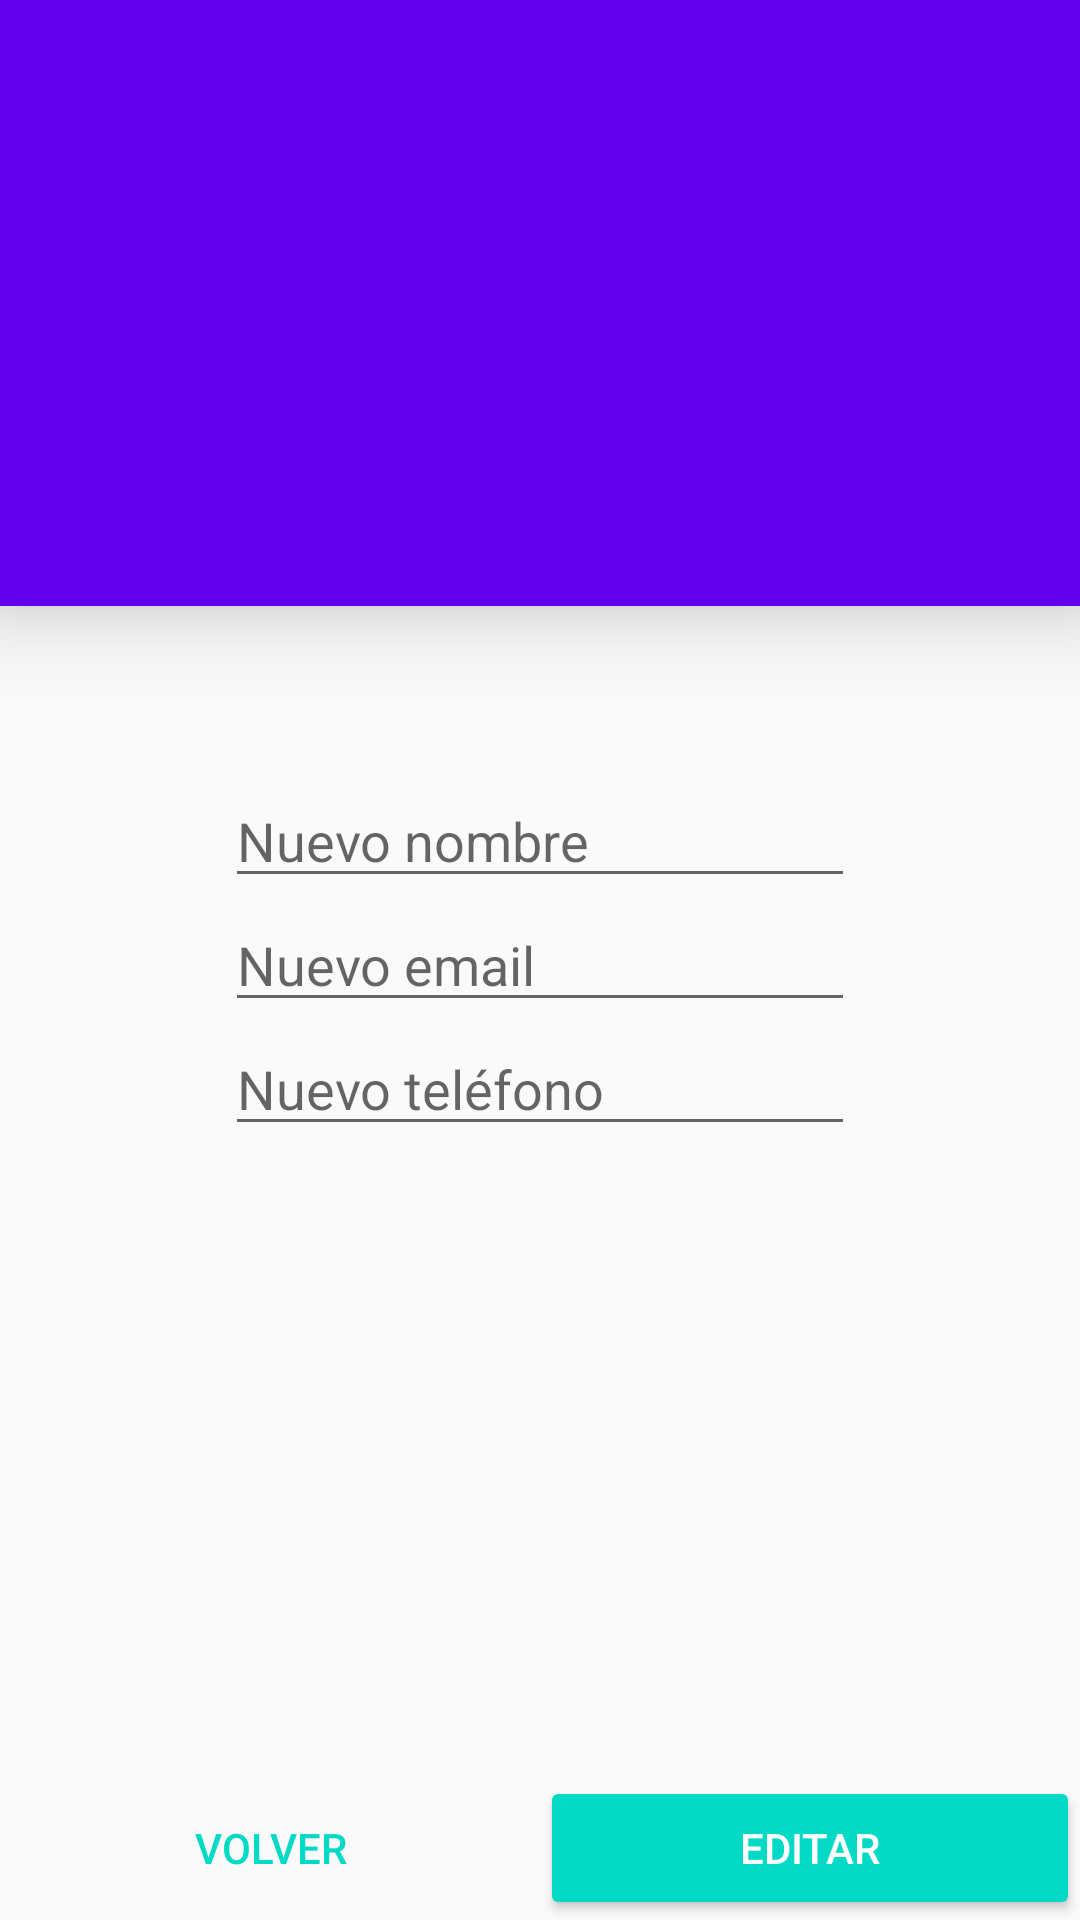

Here is an Android app screen rendered from its layout file. Give the layout XML and the strings, colors and styles it references.
<!-- AndroidManifest.xml: application theme AppTheme -->
<!-- res/layout/activity_editactivity.xml -->
<?xml version="1.0" encoding="utf-8"?>
<RelativeLayout xmlns:android="http://schemas.android.com/apk/res/android"
    xmlns:app="http://schemas.android.com/apk/res-auto"
    xmlns:tools="http://schemas.android.com/tools"
    android:id="@+id/edit_layout"
    android:layout_width="match_parent"
    android:layout_height="match_parent"
    tools:context="es.checkitt.apps.contactosmortal.EditActivity">

    <LinearLayout
        android:layout_width="match_parent"
        android:layout_height="wrap_content"
        android:background="@color/colorPrimary"
        android:elevation="16dp"
        android:gravity="center_horizontal"
        android:orientation="horizontal">

        <ImageView
            android:id="@+id/setPicture_edit"
            android:layout_width="150dp"
            android:layout_height="150dp"
            android:layout_centerVertical="true"
            android:layout_marginBottom="26dp"
            android:layout_marginTop="26dp"
            android:adjustViewBounds="true"
            android:scaleType="centerCrop"
            android:tint="@android:color/white"
            app:srcCompat="@drawable/ic_people" />

    </LinearLayout>

    <LinearLayout
        android:layout_width="match_parent"
        android:layout_height="match_parent"
        android:orientation="horizontal">

        <LinearLayout
            android:layout_width="match_parent"
            android:layout_height="wrap_content"
            android:layout_gravity="center_vertical|center_horizontal|center"
            android:gravity="center_horizontal"
            android:orientation="vertical">

            <EditText
                android:id="@+id/edit_nombre"
                android:layout_width="wrap_content"
                android:layout_height="wrap_content"
                android:layout_weight="2"
                android:ems="10"
                android:hint="Nuevo nombre"
                android:inputType="textPersonName" />

            <EditText
                android:id="@+id/edit_email"
                android:layout_width="wrap_content"
                android:layout_height="wrap_content"
                android:layout_weight="2"
                android:ems="10"
                android:hint="Nuevo email"
                android:inputType="textPersonName" />

            <EditText
                android:id="@+id/edit_telefono"
                android:layout_width="wrap_content"
                android:layout_height="wrap_content"
                android:layout_weight="2"
                android:ems="10"
                android:hint="Nuevo teléfono"
                android:inputType="number" />
        </LinearLayout>
    </LinearLayout>

    <LinearLayout
        android:layout_width="match_parent"
        android:layout_height="wrap_content"
        android:layout_alignParentBottom="true"
        android:orientation="horizontal">

        <Button
            android:id="@+id/volver_edit"
            style="@style/Widget.AppCompat.Button.Borderless.Colored"
            android:layout_width="wrap_content"
            android:layout_height="wrap_content"
            android:layout_weight="1"
            android:text="Volver" />

        <Button
            android:id="@+id/edit_edit"
            style="@style/Widget.AppCompat.Button.Colored"
            android:layout_width="wrap_content"
            android:layout_height="wrap_content"
            android:layout_weight="1"
            android:text="Editar" />
    </LinearLayout>
</RelativeLayout>
<!-- resources referenced by this layout -->
<resources>
  <style name="AppTheme" parent="Theme.AppCompat.Light.DarkActionBar">
          
          <item name="colorPrimary">@color/colorPrimary</item>
          <item name="colorPrimaryDark">@color/colorPrimaryDark</item>
          <item name="colorAccent">@color/colorAccent</item>
          <item name="windowActionBar">false</item>
          <item name="windowNoTitle">true</item>
      </style>
  <!-- not gathered from this repository: default colours our renderer supplied (Android Studio template values) -->
  <color name="colorPrimary">#FF6200EE</color>
  <color name="colorPrimaryDark">#FF3700B3</color>
  <color name="colorAccent">#FF03DAC5</color>
</resources>
